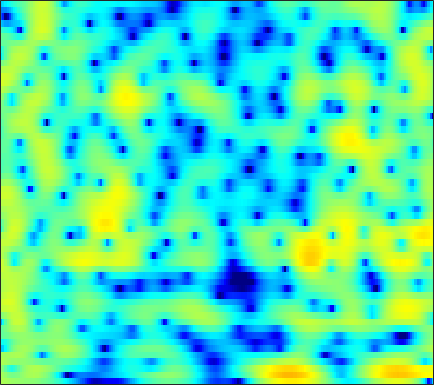

Data behind this chart, as committed beside it:
2.3633, 2.2029, 1.9895, 1.7776, 1.6363, 1.4608, 1.3088, 1.2049, 1.0923, 1.0035, 0.91792, 0.85945, 0.77491, 0.68751, 0.59577, 0.46582, 0.289, 0.12853, -0.1256, -0.43845, -0.80272, -1.1118, -1.5913, -2.1355
2.364, 1.731, 0.8987, 0.1517, -0.2755, -0.5963, -0.6005, -0.4171, -0.002073, 0.5027, 1.008, 1.354, 1.739, 2.016, 2.148, 2.212, 2.141, 2.002, 1.685, 1.22, 0.5871, -0.004066, -0.9649, -2.147
1.071, -0.1232, -1.925, -3.802, -4.951, -5.449, -4.586, -3.488, -1.984, -0.6765, 0.3783, 1.004, 1.654, 2.115, 2.343, 2.519, 2.555, 2.499, 2.319, 2.033, 1.633, 1.271, 0.6969, 0.04222
2.491, 2.167, 1.765, 1.428, 1.225, 1.033, 0.9208, 0.8759, 0.8444, 0.8148, 0.7563, 0.6758, 0.5105, 0.2727, 0.04945, -0.2913, -0.6538, -0.9246, -1.233, -1.463, -1.6, -1.645, -1.639, -1.591
1.879, 1.756, 1.704, 1.764, 1.855, 1.996, 2.116, 2.172, 2.164, 2.038, 1.759, 1.426, 0.7806, -0.1419, -1.061, -2.681, -4.916, -7.185, -11.3, -14.99, -11.81, -8.602, -5.48, -3.311
-10.02, -9.606, -6.994, -4.372, -2.788, -1.153, 0.04265, 0.7081, 1.339, 1.706, 1.835, 1.791, 1.547, 1.104, 0.6499, -0.09682, -0.9355, -1.55, -2.194, -2.466, -2.252, -1.824, -1.038, -0.2008
-6.479, -6.321, -5.42, -4.142, -3.163, -1.977, -0.9947, -0.3935, 0.2288, 0.6629, 0.9253, 1.026, 1.047, 0.9721, 0.8711, 0.7041, 0.5272, 0.4134, 0.3121, 0.2737, 0.3122, 0.3831, 0.525, 0.6836
-1.712, -1.587, -1.291, -0.8815, -0.5418, -0.08704, 0.3291, 0.5923, 0.8439, 0.9754, 0.9785, 0.9052, 0.7197, 0.4629, 0.2422, -0.04507, -0.2911, -0.4282, -0.5124, -0.4719, -0.336, -0.1991, 0.01063, 0.2049
-1.743, -1.305, -0.5055, 0.3553, 0.9609, 1.641, 2.136, 2.368, 2.478, 2.353, 1.991, 1.551, 0.7331, -0.3603, -1.345, -2.789, -4.157, -4.84, -4.909, -4.128, -2.956, -2.081, -1.077, -0.3041
-11.16, -6.037, -2.14, 0.2956, 1.567, 2.761, 3.497, 3.793, 3.879, 3.636, 3.059, 2.394, 1.173, -0.5108, -2.156, -5.025, -8.913, -12.04, -11.63, -7.854, -4.982, -3.452, -1.984, -1
0.03881, 0.5475, 1.413, 2.271, 2.811, 3.335, 3.61, 3.649, 3.487, 3.075, 2.426, 1.802, 0.8317, -0.25, -1.093, -2.159, -3.029, -3.504, -3.843, -3.858, -3.699, -3.566, -3.48, -3.542
3.262, 3.529, 3.857, 4.1, 4.203, 4.201, 4.011, 3.727, 3.154, 2.347, 1.313, 0.4056, -0.9304, -2.311, -3.288, -4.339, -4.934, -5.093, -5.032, -4.897, -4.814, -4.874, -5.197, -5.93
3.663, 4.12, 4.553, 4.784, 4.827, 4.694, 4.327, 3.881, 3.028, 1.854, 0.2978, -1.197, -3.791, -7.397, -11.33, -19.87, -17.22, -12.44, -8.904, -6.906, -5.764, -5.304, -5.086, -5.257
2.647, 3.256, 3.837, 4.176, 4.276, 4.21, 3.917, 3.548, 2.843, 1.893, 0.6821, -0.3914, -2.013, -3.75, -4.993, -6.23, -6.598, -6.383, -5.815, -5.212, -4.74, -4.524, -4.409, -4.448
2.104, 2.615, 3.126, 3.454, 3.576, 3.583, 3.418, 3.192, 2.758, 2.18, 1.484, 0.915, 0.1043, -0.7123, -1.289, -1.986, -2.564, -2.911, -3.297, -3.626, -3.962, -4.217, -4.601, -5.035
2.329, 2.686, 3.041, 3.257, 3.335, 3.336, 3.222, 3.067, 2.777, 2.399, 1.941, 1.543, 0.9593, 0.3213, -0.1748, -0.8616, -1.573, -2.113, -2.818, -3.519, -4.219, -4.75, -5.492, -6.326
2.921, 3.119, 3.258, 3.267, 3.222, 3.106, 2.952, 2.815, 2.607, 2.368, 2.064, 1.771, 1.298, 0.698, 0.1509, -0.6885, -1.669, -2.49, -3.631, -4.748, -5.684, -6.23, -6.743, -7.141
3.883, 3.755, 3.389, 2.861, 2.415, 1.856, 1.492, 1.399, 1.472, 1.663, 1.825, 1.861, 1.73, 1.32, 0.804, -0.1874, -1.573, -2.961, -5.404, -8.697, -12.61, -13.77, -11.09, -8.143
4.161, 3.567, 2.31, 0.4317, -1.533, -4.913, -7.721, -6.881, -3.824, -1.379, 0.2198, 0.9892, 1.523, 1.623, 1.435, 0.8282, -0.1613, -1.161, -2.87, -4.911, -6.635, -6.95, -5.736, -3.799
2.92, 2.357, 1.216, -0.4511, -2.02, -4.342, -5.886, -5.653, -4.135, -2.522, -1.324, -0.7332, -0.2967, -0.1277, -0.1243, -0.2825, -0.5538, -0.782, -1.082, -1.309, -1.351, -1.252, -0.8983, -0.3447
2.865, 2.686, 2.282, 1.731, 1.267, 0.6383, 0.08634, -0.2303, -0.5514, -0.8497, -1.179, -1.507, -1.967, -2.457, -2.756, -2.927, -2.843, -2.635, -2.222, -1.716, -1.208, -0.8319, -0.3614, 0.04555
3.341, 3.47, 3.548, 3.516, 3.385, 3.102, 2.652, 2.189, 1.386, 0.3065, -1.133, -2.478, -4.681, -7.397, -9.411, -10.35, -8.719, -7.063, -5.073, -3.485, -2.255, -1.491, -0.7172, -0.2038
1.789, 2.425, 3.236, 3.853, 4.144, 4.282, 4.102, 3.736, 2.924, 1.709, 0.006635, -1.639, -4.48, -8.021, -11, -12.61, -10.77, -8.975, -6.954, -5.271, -3.766, -2.759, -1.658, -0.8617
-4.209, -1.417, 1.186, 2.885, 3.745, 4.406, 4.612, 4.503, 4.015, 3.166, 1.961, 0.8426, -0.8769, -2.774, -4.287, -6.357, -8.473, -10.11, -11.55, -10.38, -7.58, -5.595, -3.469, -1.997
-2.387, -0.8589, 0.9474, 2.322, 3.078, 3.727, 4.006, 4.001, 3.721, 3.154, 2.318, 1.53, 0.2409, -1.291, -2.636, -4.778, -7.41, -9.784, -12.47, -11.57, -8.434, -6.343, -4.224, -2.725
0.5262, 1.05, 1.72, 2.301, 2.634, 2.921, 3.014, 2.949, 2.697, 2.259, 1.665, 1.122, 0.2858, -0.6498, -1.389, -2.395, -3.326, -3.897, -4.364, -4.418, -4.11, -3.752, -3.19, -2.665
1.73, 2.035, 2.368, 2.599, 2.692, 2.704, 2.586, 2.409, 2.067, 1.621, 1.089, 0.6547, 0.07415, -0.5152, -0.9175, -1.401, -1.8, -2.025, -2.243, -2.372, -2.446, -2.481, -2.538, -2.645
2.861, 3.074, 3.257, 3.302, 3.247, 3.044, 2.694, 2.342, 1.76, 1.082, 0.3451, -0.1979, -0.8587, -1.352, -1.599, -1.736, -1.716, -1.646, -1.536, -1.476, -1.518, -1.64, -1.979, -2.537
3.899, 4.086, 4.182, 4.106, 3.934, 3.529, 2.917, 2.317, 1.31, 0.06127, -1.419, -2.64, -4.259, -5.281, -5.363, -4.545, -3.283, -2.378, -1.374, -0.6961, -0.3585, -0.3432, -0.652, -1.383
3.528, 3.755, 3.87, 3.769, 3.531, 3.008, 2.234, 1.474, 0.1993, -1.463, -3.674, -5.932, -10.55, -20.84, -18.99, -9.65, -5.236, -3.098, -1.114, 0.1794, 0.9387, 1.199, 1.188, 0.7785
1.098, 1.476, 1.732, 1.67, 1.419, 0.8278, -0.02623, -0.8136, -1.98, -3.199, -4.351, -5.076, -5.778, -5.85, -5.37, -4.072, -2.436, -1.226, 0.1727, 1.255, 1.995, 2.336, 2.505, 2.378
-1.656, -1.029, -0.617, -0.6691, -0.9898, -1.833, -3.143, -4.426, -6.45, -8.362, -9.073, -8.457, -6.776, -4.939, -3.616, -2.005, -0.5517, 0.4205, 1.522, 2.378, 2.982, 3.272, 3.436, 3.361
-3.042, -2.401, -1.996, -2.059, -2.416, -3.341, -4.866, -6.519, -9.747, -14.87, -17.86, -13.26, -8.355, -5.02, -3.167, -1.178, 0.3678, 1.307, 2.302, 3.034, 3.512, 3.707, 3.764, 3.596
-2.97, -2.598, -2.351, -2.403, -2.646, -3.164, -3.895, -4.507, -5.29, -5.744, -5.597, -5.034, -3.808, -2.364, -1.267, 0.08115, 1.238, 1.956, 2.718, 3.246, 3.537, 3.594, 3.461, 3.096
-2.406, -2.246, -2.203, -2.371, -2.616, -3.083, -3.592, -3.929, -4.171, -4.059, -3.544, -2.939, -1.896, -0.7716, 0.0851, 1.129, 2.039, 2.597, 3.161, 3.494, 3.593, 3.512, 3.182, 2.589
-1.97, -1.85, -1.941, -2.341, -2.858, -3.913, -5.338, -6.568, -7.858, -7.717, -5.979, -4.309, -2.232, -0.453, 0.6408, 1.832, 2.728, 3.228, 3.668, 3.867, 3.828, 3.647, 3.196, 2.489
-2.167, -1.808, -1.638, -1.889, -2.425, -3.673, -5.853, -8.407, -13.75, -14.3, -8.111, -4.892, -1.897, 0.1658, 1.301, 2.404, 3.125, 3.462, 3.681, 3.686, 3.503, 3.247, 2.764, 2.107
-3.1, -2.183, -1.316, -0.8578, -0.7646, -0.9184, -1.302, -1.621, -1.851, -1.602, -0.8405, -0.07059, 0.9373, 1.787, 2.253, 2.629, 2.731, 2.637, 2.345, 1.913, 1.432, 1.081, 0.6359, 0.2049
-3.449, -2.139, -0.8096, 0.1496, 0.6862, 1.18, 1.532, 1.734, 1.978, 2.233, 2.491, 2.667, 2.822, 2.823, 2.676, 2.236, 1.476, 0.6807, -0.6804, -2.288, -3.791, -4.476, -4.543, -3.983
-2.485, -1.417, -0.2565, 0.6669, 1.24, 1.853, 2.357, 2.669, 3.007, 3.261, 3.408, 3.426, 3.316, 2.985, 2.558, 1.685, 0.3683, -0.9944, -3.541, -7.443, -14.69, -35.2, -14.3, -8.794
-1.439, -0.8894, -0.2549, 0.2776, 0.6355, 1.116, 1.584, 1.932, 2.371, 2.74, 3.005, 3.103, 3.085, 2.846, 2.505, 1.813, 0.812, -0.157, -1.71, -3.442, -5.042, -5.796, -6.002, -5.521
-0.7666, -0.8495, -1.061, -1.288, -1.37, -1.209, -0.702, -0.1385, 0.7127, 1.526, 2.2, 2.589, 2.904, 3.007, 2.942, 2.662, 2.186, 1.714, 0.9624, 0.1268, -0.7139, -1.312, -2.035, -2.723
-0.06539, -0.9262, -2.644, -5.103, -7.27, -8.786, -6.532, -4.222, -1.687, 0.1613, 1.475, 2.198, 2.888, 3.327, 3.514, 3.591, 3.489, 3.304, 2.907, 2.347, 1.633, 0.979, -0.05217, -1.34
1.333, 0.3541, -1.535, -4.23, -6.615, -8.369, -6.373, -4.262, -2.022, -0.468, 0.6117, 1.203, 1.848, 2.363, 2.696, 3.063, 3.294, 3.357, 3.273, 2.97, 2.42, 1.837, 0.7925, -0.5622
3.197, 2.738, 1.966, 1.103, 0.5012, -0.1258, -0.4681, -0.6075, -0.7996, -1.099, -1.514, -1.784, -1.854, -1.374, -0.7223, 0.2792, 1.171, 1.667, 2.064, 2.14, 1.894, 1.512, 0.7423, -0.2869
4.598, 4.445, 4.107, 3.645, 3.217, 2.55, 1.72, 0.9382, -0.4361, -2.419, -5.467, -8.959, -15.4, -10.94, -6.773, -3.278, -1.134, -0.08015, 0.7779, 1.145, 1.117, 0.8581, 0.2359, -0.7081
4.37, 4.382, 4.287, 4.065, 3.802, 3.308, 2.596, 1.889, 0.6701, -0.917, -2.86, -4.376, -5.706, -5.302, -4.198, -2.639, -1.405, -0.746, -0.2101, -0.01276, -0.1172, -0.3844, -1, -1.952
2.487, 2.688, 2.936, 3.102, 3.153, 3.077, 2.838, 2.546, 2.013, 1.355, 0.6478, 0.1473, -0.3886, -0.72, -0.8537, -0.9571, -1.05, -1.164, -1.368, -1.613, -1.894, -2.123, -2.5, -3.012
-0.8585, -0.1686, 0.8029, 1.668, 2.193, 2.687, 2.972, 3.057, 3.01, 2.802, 2.472, 2.149, 1.633, 1.014, 0.4682, -0.3985, -1.439, -2.326, -3.548, -4.563, -5.013, -4.907, -4.399, -3.825
-7.418, -4.508, -1.743, 0.1615, 1.197, 2.207, 2.876, 3.202, 3.438, 3.483, 3.347, 3.122, 2.654, 1.947, 1.215, -0.09449, -1.95, -3.858, -7.58, -13.95, -17.83, -11.97, -7.215, -4.554
-5.772, -4.047, -2.071, -0.5764, 0.2878, 1.163, 1.776, 2.106, 2.42, 2.613, 2.683, 2.654, 2.468, 2.075, 1.612, 0.7202, -0.5446, -1.753, -3.643, -5.407, -5.994, -5.404, -3.994, -2.621
-1.848, -1.667, -1.333, -0.9956, -0.7871, -0.5973, -0.4631, -0.3648, -0.1763, 0.1183, 0.5321, 0.8808, 1.312, 1.629, 1.757, 1.743, 1.531, 1.263, 0.849, 0.4466, 0.1657, 0.04358, -0.0494, -0.1287
-1.202, -1.528, -1.934, -2.36, -2.758, -3.429, -4.257, -4.908, -5.49, -5.136, -3.722, -2.356, -0.5801, 0.8984, 1.77, 2.631, 3.183, 3.421, 3.537, 3.465, 3.22, 2.929, 2.378, 1.57
-3.752, -4.336, -5.059, -5.764, -6.345, -7.368, -9.146, -11.49, -18.45, -23.03, -10.63, -6.352, -2.603, -0.0246, 1.411, 2.845, 3.828, 4.324, 4.69, 4.765, 4.558, 4.218, 3.509, 2.457
-9.979, -11.14, -12.28, -12.4, -11.84, -10.92, -10.23, -9.898, -9.339, -8.108, -6.06, -4.299, -2.014, -0.03279, 1.205, 2.526, 3.499, 4.012, 4.431, 4.552, 4.393, 4.089, 3.442, 2.549
-16.06, -19.19, -29.17, -24.5, -17.84, -13.13, -10.17, -8.503, -6.65, -5.002, -3.421, -2.26, -0.781, 0.5693, 1.468, 2.483, 3.269, 3.696, 4.05, 4.146, 3.988, 3.708, 3.126, 2.328
-13.92, -13.77, -13.43, -12.37, -11.11, -9.208, -7.356, -6.099, -4.607, -3.267, -2.019, -1.133, -0.004708, 1.049, 1.778, 2.638, 3.325, 3.71, 4.018, 4.083, 3.886, 3.566, 2.912, 1.987
-9.711, -8.813, -7.761, -6.747, -6.017, -5.098, -4.254, -3.689, -3.014, -2.376, -1.71, -1.144, -0.263, 0.7367, 1.511, 2.486, 3.311, 3.79, 4.197, 4.316, 4.124, 3.763, 2.982, 1.84
